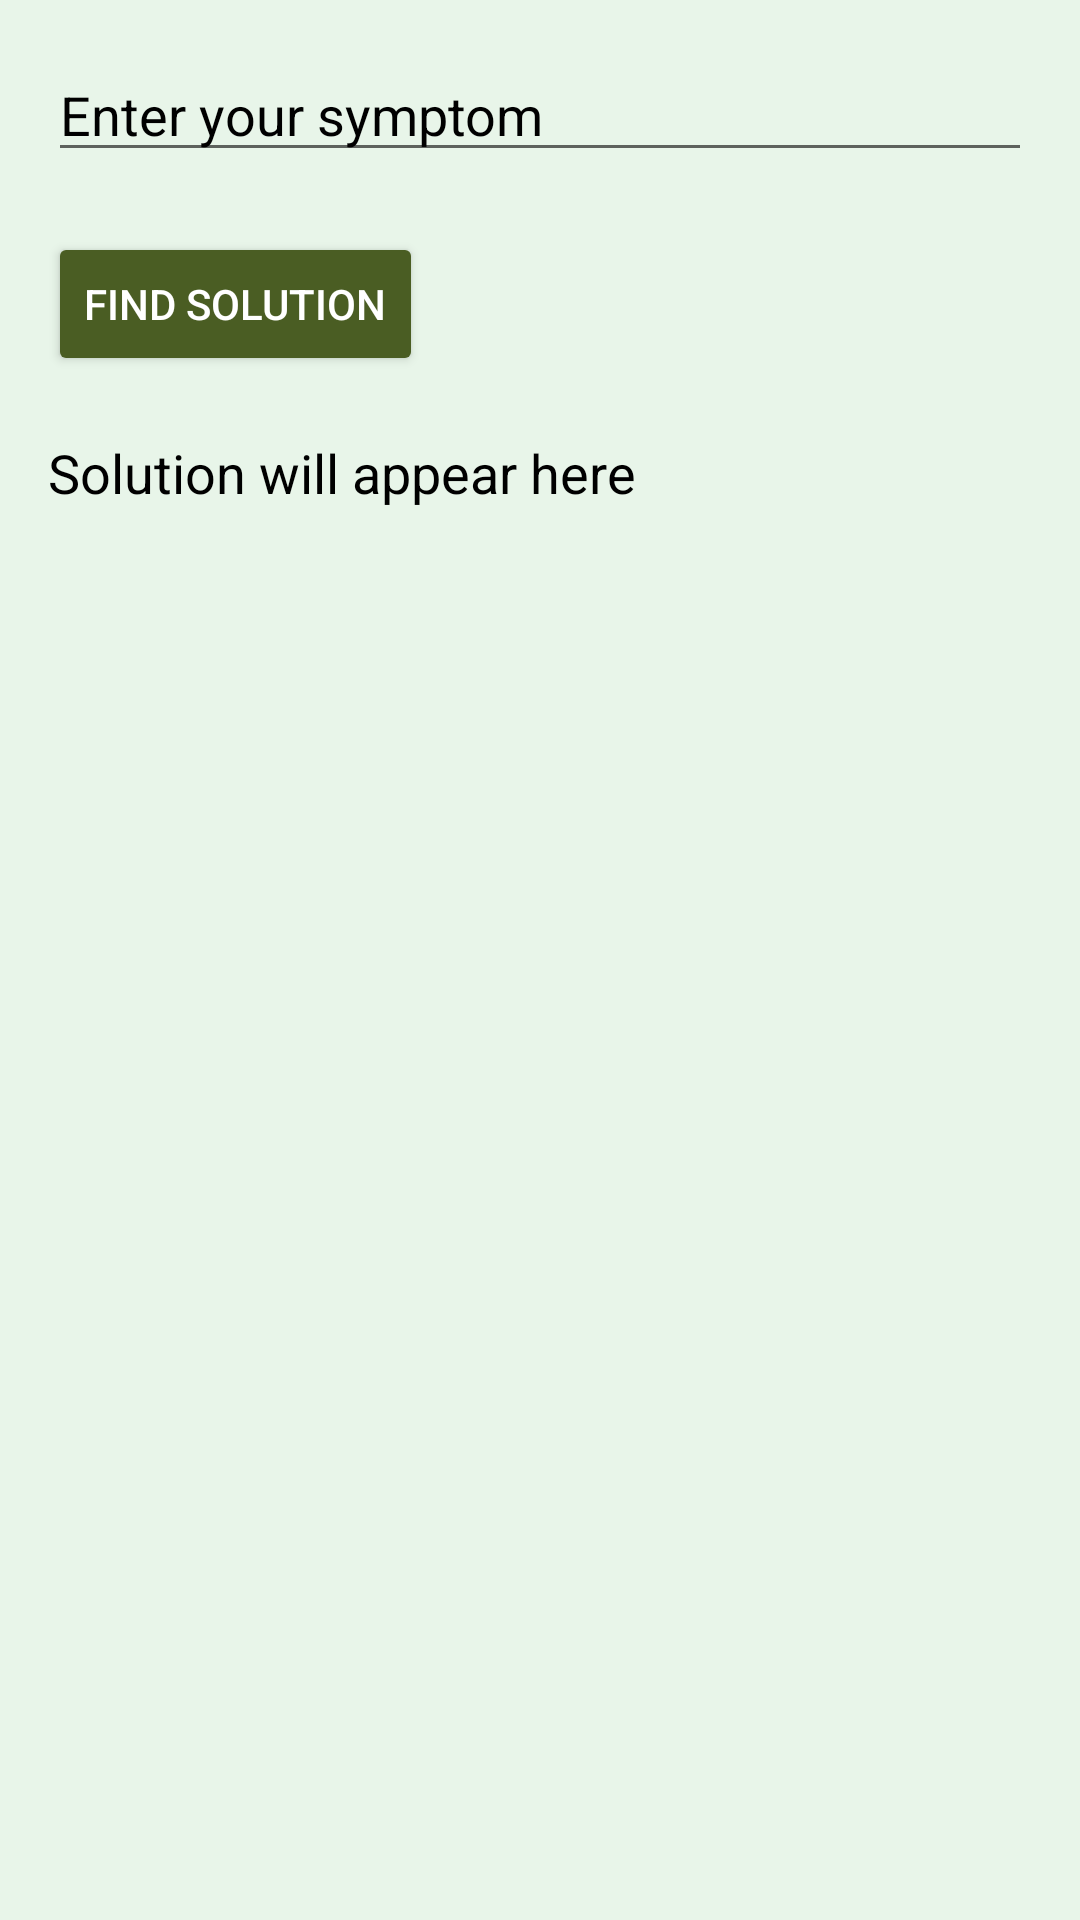

Android layout source for this screen:
<!-- AndroidManifest.xml: application theme Theme.HealthDB -->
<!-- res/layout/activity_homeremedies.xml -->
<?xml version="1.0" encoding="utf-8"?>
<androidx.constraintlayout.widget.ConstraintLayout xmlns:android="http://schemas.android.com/apk/res/android"
    xmlns:app="http://schemas.android.com/apk/res-auto"
    xmlns:tools="http://schemas.android.com/tools"
    android:layout_width="match_parent"
    android:layout_height="match_parent"
    android:background="#e8f5e9"
    tools:context=".HomeremediesActivity">

    <LinearLayout
        android:layout_width="match_parent"
        android:layout_height="match_parent"
        android:orientation="vertical"
        android:padding="16dp">

        
        <EditText
            android:id="@+id/symptom_input"
            android:layout_width="match_parent"
            android:layout_height="wrap_content"
            android:contentDescription="Input for symptom"
            android:hint="Enter your symptom"
            android:importantForAccessibility="yes"
            android:inputType="text"
            android:textColorHint="#000000" />

        
        <Button
            android:id="@+id/find_solution_button"
            android:layout_width="wrap_content"
            android:layout_height="wrap_content"
            android:layout_marginTop="20dp"
            android:backgroundTint="#4A5D23"
            android:text="Find Solution"
            android:textColor="#FFFFFF" />

        
        <TextView
            android:id="@+id/solution_text"
            android:layout_width="match_parent"
            android:layout_height="wrap_content"
            android:layout_marginTop="20dp"
            android:text="Solution will appear here"
            android:textColor="#000000"
            android:textSize="18sp" />

    </LinearLayout>
</androidx.constraintlayout.widget.ConstraintLayout>
<!-- resources referenced by this layout -->
<resources>
  <style name="Theme.HealthDB" parent="Base.Theme.HealthDB" />
  <style name="Base.Theme.HealthDB" parent="Theme.AppCompat.Light.NoActionBar">
          
          
      </style>
</resources>
